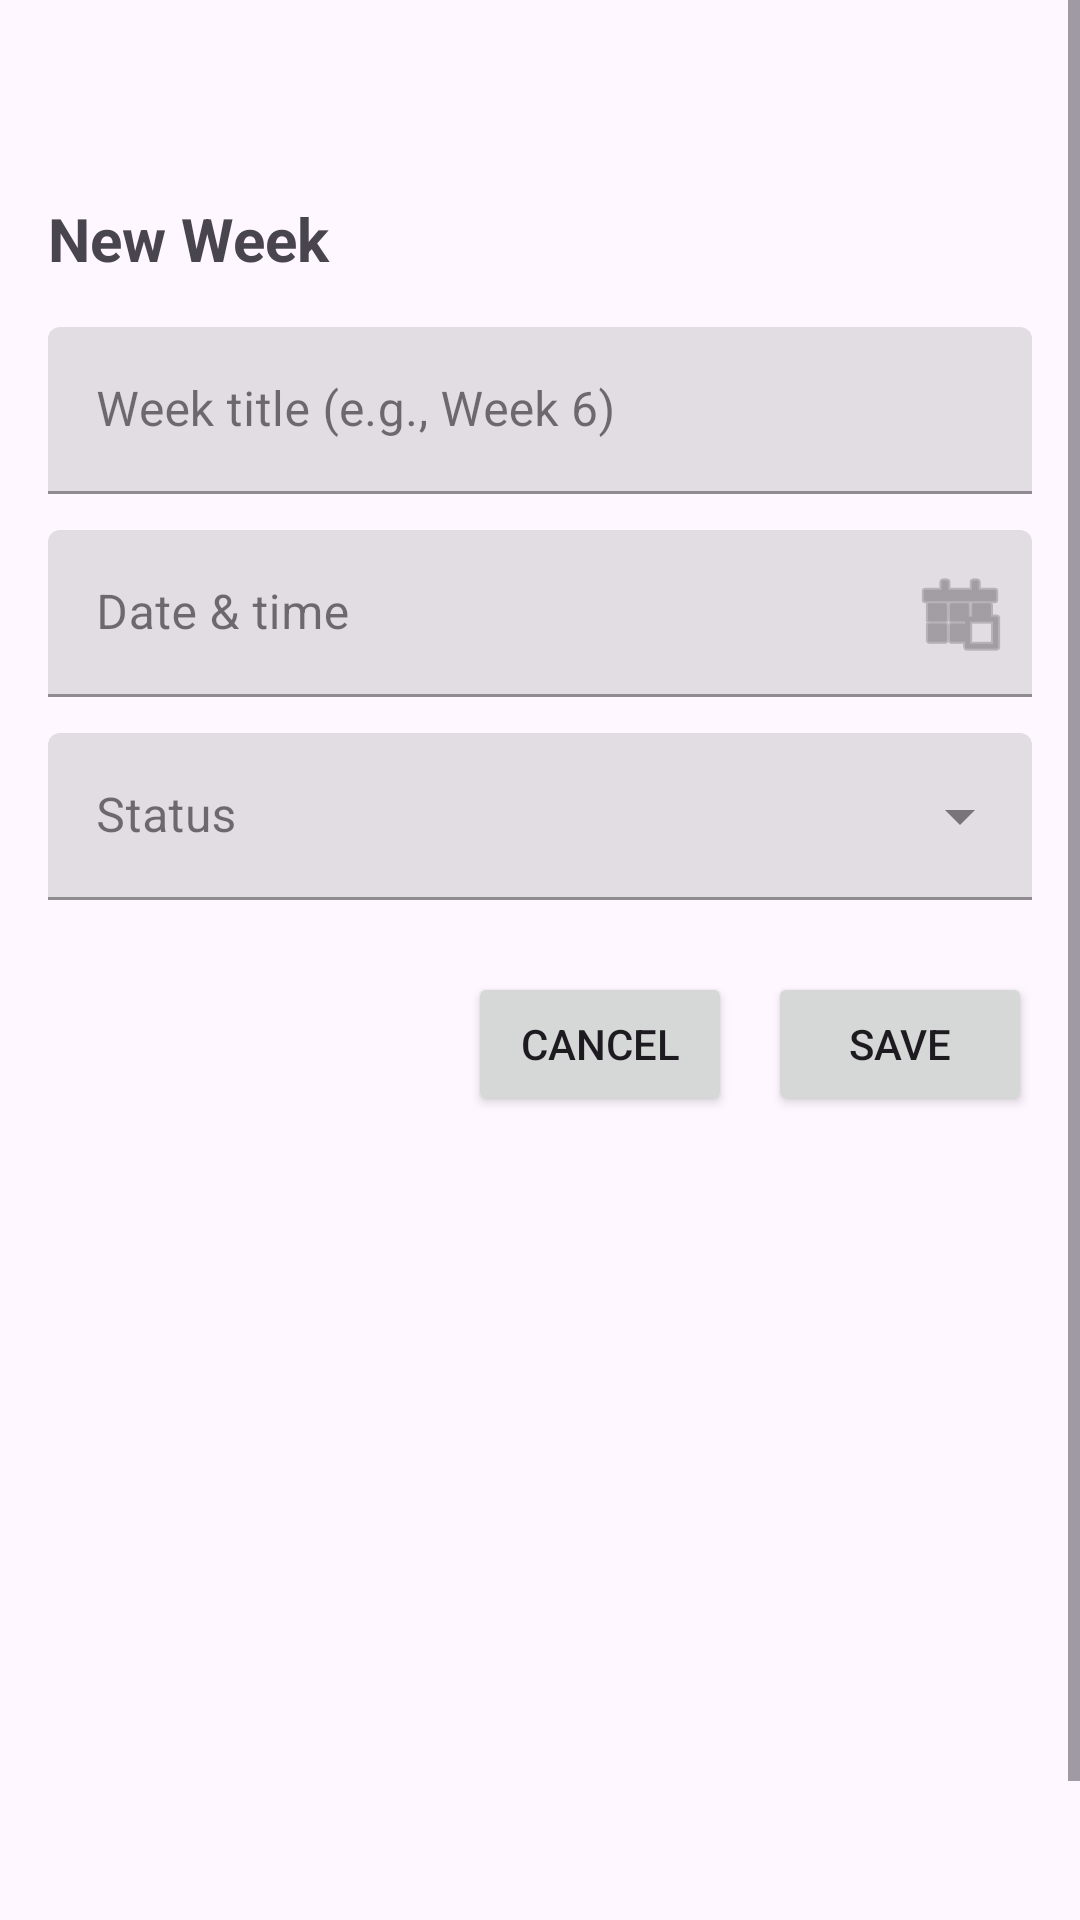

The Android layout XML behind this screen, and the referenced resources:
<!-- AndroidManifest.xml: application theme Theme.ChessCompetitionManager -->
<!-- res/layout/fragment_add_week.xml -->
<?xml version="1.0" encoding="utf-8"?>
<ScrollView xmlns:android="http://schemas.android.com/apk/res/android"
    xmlns:app="http://schemas.android.com/apk/res-auto"
    android:layout_width="match_parent"
    android:layout_height="match_parent"
    android:fillViewport="true">

    <LinearLayout
        android:layout_width="match_parent"
        android:layout_height="wrap_content"
        android:orientation="vertical"
        android:layout_marginTop="50dp"
        android:padding="16dp">

        <TextView
            android:id="@+id/txtHeader"
            android:layout_width="wrap_content"
            android:layout_height="wrap_content"
            android:text="@string/title_new_week"
            android:textStyle="bold"
            android:textSize="20sp" />

        <com.google.android.material.textfield.TextInputLayout
            android:layout_width="match_parent"
            android:layout_height="wrap_content"
            android:layout_marginTop="16dp"
            style="@style/Widget.MaterialComponents.TextInputLayout.FilledBox">

            <com.google.android.material.textfield.TextInputEditText
                android:id="@+id/edtWeekTitle"
                android:layout_width="match_parent"
                android:layout_height="wrap_content"
                android:hint="@string/hint_week_title"
                android:maxLines="1" />
        </com.google.android.material.textfield.TextInputLayout>


        <com.google.android.material.textfield.TextInputLayout
            android:id="@+id/tilDate"
            android:layout_width="match_parent"
            android:layout_height="wrap_content"
            android:layout_marginTop="12dp"
            style="@style/Widget.MaterialComponents.TextInputLayout.FilledBox"
            app:endIconMode="custom"
            app:endIconDrawable="@android:drawable/ic_menu_today">

            <com.google.android.material.textfield.TextInputEditText
                android:id="@+id/edtWeekDate"
                android:layout_width="match_parent"
                android:layout_height="wrap_content"
                android:hint="@string/hint_week_date"
                android:focusable="false"
                android:clickable="true"
                android:inputType="none" />
        </com.google.android.material.textfield.TextInputLayout>

        <com.google.android.material.textfield.TextInputLayout
            android:layout_width="match_parent"
            android:layout_height="wrap_content"
            android:layout_marginTop="12dp"
            style="@style/Widget.MaterialComponents.TextInputLayout.FilledBox.ExposedDropdownMenu">

            <AutoCompleteTextView
                android:id="@+id/actvStatus"
                android:layout_width="match_parent"
                android:layout_height="wrap_content"
                android:hint="@string/hint_week_status"
                android:inputType="none"
                android:focusable="false" />
        </com.google.android.material.textfield.TextInputLayout>
        <Space
            android:layout_width="0dp"
            android:layout_height="24dp" />

        <LinearLayout
            android:layout_width="match_parent"
            android:layout_height="wrap_content"
            android:gravity="end"
            android:orientation="horizontal">

            <Button
                android:id="@+id/btnCancel"
                android:layout_width="wrap_content"
                android:layout_height="wrap_content"
                android:text="@string/btn_cancel" />

            <Space
                android:layout_width="12dp"
                android:layout_height="0dp" />

            <Button
                android:id="@+id/btnSave"
                android:layout_width="wrap_content"
                android:layout_height="wrap_content"
                android:text="@string/btn_save" />
        </LinearLayout>

    </LinearLayout>
</ScrollView>
<!-- resources referenced by this layout -->
<resources>
  <string name="btn_cancel">Cancel</string>
  <string name="btn_save">Save</string>
  <string name="hint_week_date">Date &amp; time</string>
  <string name="hint_week_status">Status</string>
  <string name="hint_week_title">Week title (e.g., Week 6)</string>
  <string name="title_new_week">New Week</string>
  <style name="Theme.ChessCompetitionManager" parent="Theme.Material3.DayNight.NoActionBar">
          <item name="android:statusBarColor">?attr/colorSurface</item>
          <item name="android:windowLightStatusBar">true</item>
      </style>
</resources>
